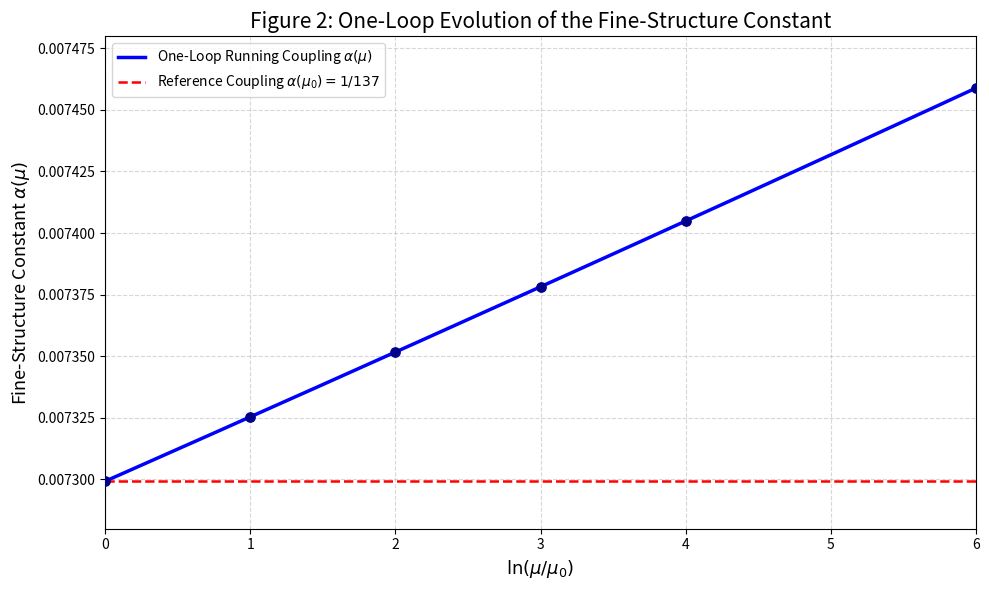
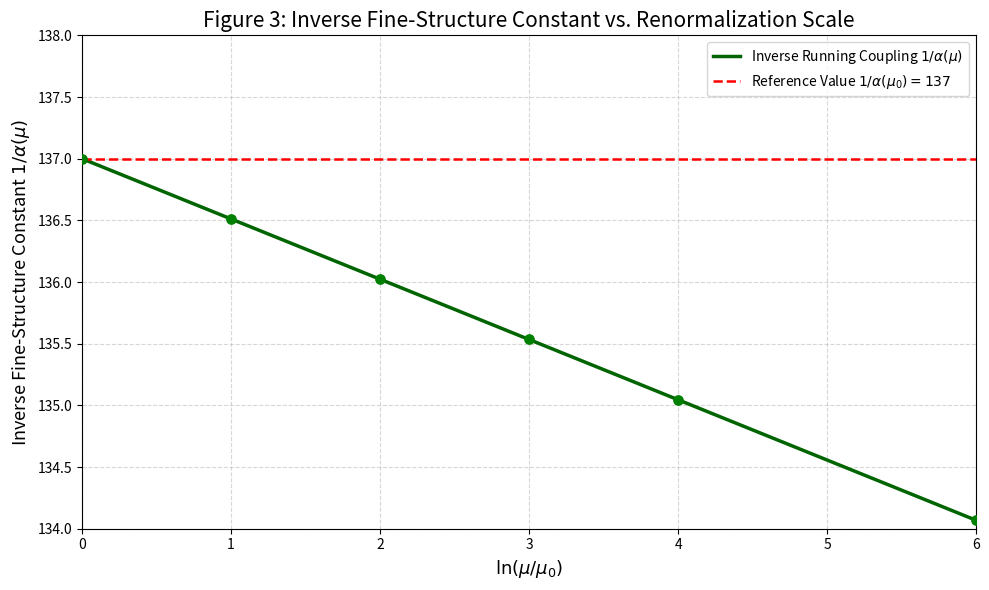

Write Python code to recreate these figures, in order.
#!/usr/bin/env python
# coding: utf-8

# In[5]:


import numpy as np
import matplotlib.pyplot as plt

alpha_0 = 1 / 137
mu_ratio = np.logspace(0, 6, 1000)
log_mu_ratio = np.log10(mu_ratio)
alpha_mu = alpha_0 / (1 - (2 * alpha_0 / (3 * np.pi)) * np.log(mu_ratio))
inverse_alpha_mu = 1 / alpha_mu
reference_ratios = np.array([1, 10, 100, 1000, 10000, 1000000])
reference_alpha = alpha_0 / (1 - (2 * alpha_0 / (3 * np.pi)) * np.log(reference_ratios))
reference_inverse = 1 / reference_alpha


# In[8]:


plt.figure(figsize=(10, 6))
plt.plot(
    log_mu_ratio,
    alpha_mu,
    color="blue",
    linewidth=2.5,
    label=r"One-Loop Running Coupling $\alpha(\mu)$"
)
plt.axhline(
    y=alpha_0,
    color="red",
    linestyle="--",
    linewidth=1.8,
    label=r"Reference Coupling $\alpha(\mu_0)=1/137$"
)
plt.scatter(
    np.log10(reference_ratios),
    reference_alpha,
    color="darkblue",
    s=45,
    zorder=5
)
plt.title(
    "Figure 2: One-Loop Evolution of the Fine-Structure Constant",
    fontsize=15
)
plt.xlabel(r"$\ln(\mu/\mu_0)$", fontsize=13)
plt.ylabel(r"Fine-Structure Constant $\alpha(\mu)$", fontsize=13)
plt.xlim(0, 6)
plt.ylim(0.00728, 0.00748)
plt.xticks(np.arange(0, 7, 1))
plt.grid(True, linestyle="--", alpha=0.5)
plt.legend(fontsize=10)
plt.tight_layout()
plt.show()


# In[9]:


plt.figure(figsize=(10, 6))
plt.plot(
    log_mu_ratio,
    inverse_alpha_mu,
    color="darkgreen",
    linewidth=2.5,
    label=r"Inverse Running Coupling $1/\alpha(\mu)$"
)
plt.axhline(
    y=1 / alpha_0,
    color="red",
    linestyle="--",
    linewidth=1.8,
    label=r"Reference Value $1/\alpha(\mu_0)=137$"
)
plt.scatter(
    np.log10(reference_ratios),
    reference_inverse,
    color="green",
    s=45,
    zorder=5
)
plt.title(
    "Figure 3: Inverse Fine-Structure Constant vs. Renormalization Scale",
    fontsize=15
)
plt.xlabel(r"$\ln(\mu/\mu_0)$", fontsize=13)
plt.ylabel(r"Inverse Fine-Structure Constant $1/\alpha(\mu)$", fontsize=13)
plt.xlim(0, 6)
plt.ylim(134, 138)
plt.xticks(np.arange(0, 7, 1))
plt.grid(True, linestyle="--", alpha=0.5)
plt.legend(fontsize=10)
plt.tight_layout()
plt.show()


# In[ ]:
